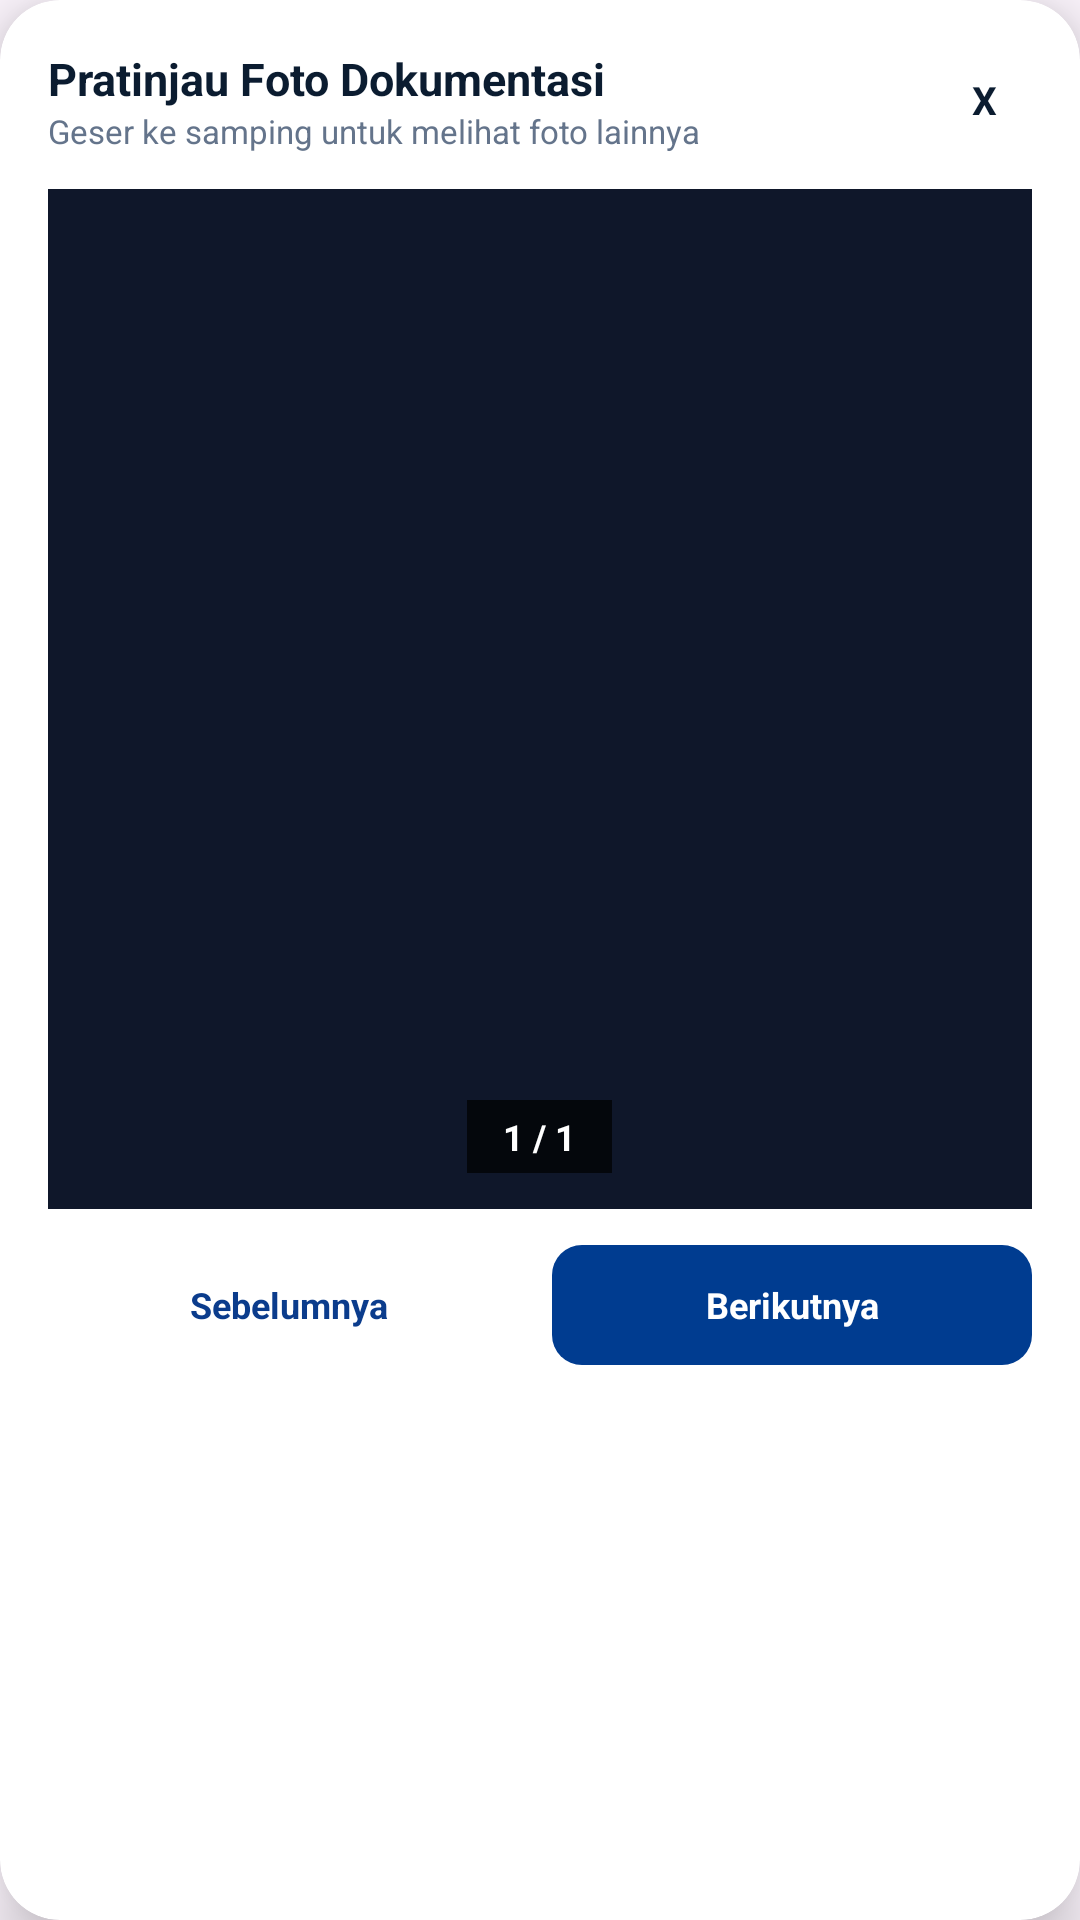

Here is an Android app screen rendered from its layout file. Give the layout XML and the strings, colors and styles it references.
<!-- AndroidManifest.xml: application theme Theme.PinPoint -->
<!-- res/layout/dialog_photo_slider.xml -->
<?xml version="1.0" encoding="utf-8"?>
<androidx.cardview.widget.CardView xmlns:android="http://schemas.android.com/apk/res/android"
    xmlns:app="http://schemas.android.com/apk/res-auto"
    android:layout_width="match_parent"
    android:layout_height="wrap_content"
    app:cardCornerRadius="20dp"
    app:cardElevation="12dp"
    app:cardBackgroundColor="#FFFFFF">

    <LinearLayout
        android:layout_width="match_parent"
        android:layout_height="wrap_content"
        android:orientation="vertical"
        android:padding="16dp">

        
        <RelativeLayout
            android:layout_width="match_parent"
            android:layout_height="wrap_content"
            android:layout_marginBottom="12dp">

            <LinearLayout
                android:layout_width="wrap_content"
                android:layout_height="wrap_content"
                android:layout_alignParentStart="true"
                android:layout_centerVertical="true"
                android:layout_toStartOf="@id/btnCloseSlider"
                android:orientation="vertical">

                <TextView
                    android:id="@+id/tvSliderTitle"
                    android:layout_width="wrap_content"
                    android:layout_height="wrap_content"
                    android:text="Pratinjau Foto Dokumentasi"
                    android:textColor="#0B1C30"
                    android:textSize="15sp"
                    android:textStyle="bold" />

                <TextView
                    android:id="@+id/tvSliderSubtitle"
                    android:layout_width="wrap_content"
                    android:layout_height="wrap_content"
                    android:text="Geser ke samping untuk melihat foto lainnya"
                    android:textColor="#64748B"
                    android:textSize="11sp" />
            </LinearLayout>

            <TextView
                android:id="@+id/btnCloseSlider"
                android:layout_width="32dp"
                android:layout_height="32dp"
                android:layout_alignParentEnd="true"
                android:layout_centerVertical="true"
                android:background="@drawable/bg_location_box"
                android:gravity="center"
                android:text="X"
                android:textColor="#0B1C30"
                android:textSize="13sp"
                android:textStyle="bold"
                android:clickable="true"
                android:focusable="true" />
        </RelativeLayout>

        
        <FrameLayout
            android:layout_width="match_parent"
            android:layout_height="340dp"
            android:background="#0F172A"
            android:layout_marginBottom="12dp">

            <androidx.viewpager2.widget.ViewPager2
                android:id="@+id/vpPhotoSlider"
                android:layout_width="match_parent"
                android:layout_height="match_parent" />

            
            <TextView
                android:id="@+id/tvSliderCounter"
                android:layout_width="wrap_content"
                android:layout_height="wrap_content"
                android:layout_gravity="bottom|center_horizontal"
                android:layout_marginBottom="12dp"
                android:background="#B3000000"
                android:paddingHorizontal="12dp"
                android:paddingVertical="4dp"
                android:text="1 / 1"
                android:textColor="#FFFFFF"
                android:textSize="12sp"
                android:textStyle="bold" />
        </FrameLayout>

        
        <LinearLayout
            android:layout_width="match_parent"
            android:layout_height="wrap_content"
            android:orientation="horizontal"
            android:gravity="center_vertical">

            <TextView
                android:id="@+id/btnPrevPhoto"
                android:layout_width="0dp"
                android:layout_height="40dp"
                android:layout_weight="1"
                android:background="@drawable/bg_btn_secondary"
                android:gravity="center"
                android:text="Sebelumnya"
                android:textColor="#0B3C8C"
                android:textSize="12sp"
                android:textStyle="bold"
                android:layout_marginEnd="8dp"
                android:clickable="true"
                android:focusable="true" />

            <TextView
                android:id="@+id/btnNextPhoto"
                android:layout_width="0dp"
                android:layout_height="40dp"
                android:layout_weight="1"
                android:background="@drawable/bg_btn_primary"
                android:gravity="center"
                android:text="Berikutnya"
                android:textColor="#FFFFFF"
                android:textSize="12sp"
                android:textStyle="bold"
                android:clickable="true"
                android:focusable="true" />
        </LinearLayout>

    </LinearLayout>
</androidx.cardview.widget.CardView>
<!-- resources referenced by this layout -->
<resources>
  <!-- drawable bg_btn_primary (drawable) -->
  <?xml version="1.0" encoding="utf-8"?>
  <shape xmlns:android="http://schemas.android.com/apk/res/android">
      <solid android:color="#003C90" />
      <corners android:radius="10dp" />
  </shape>
  <style name="Theme.PinPoint" parent="Base.Theme.PinPoint" />
  <style name="Base.Theme.PinPoint" parent="Theme.Material3.DayNight.NoActionBar">
      </style>
</resources>
